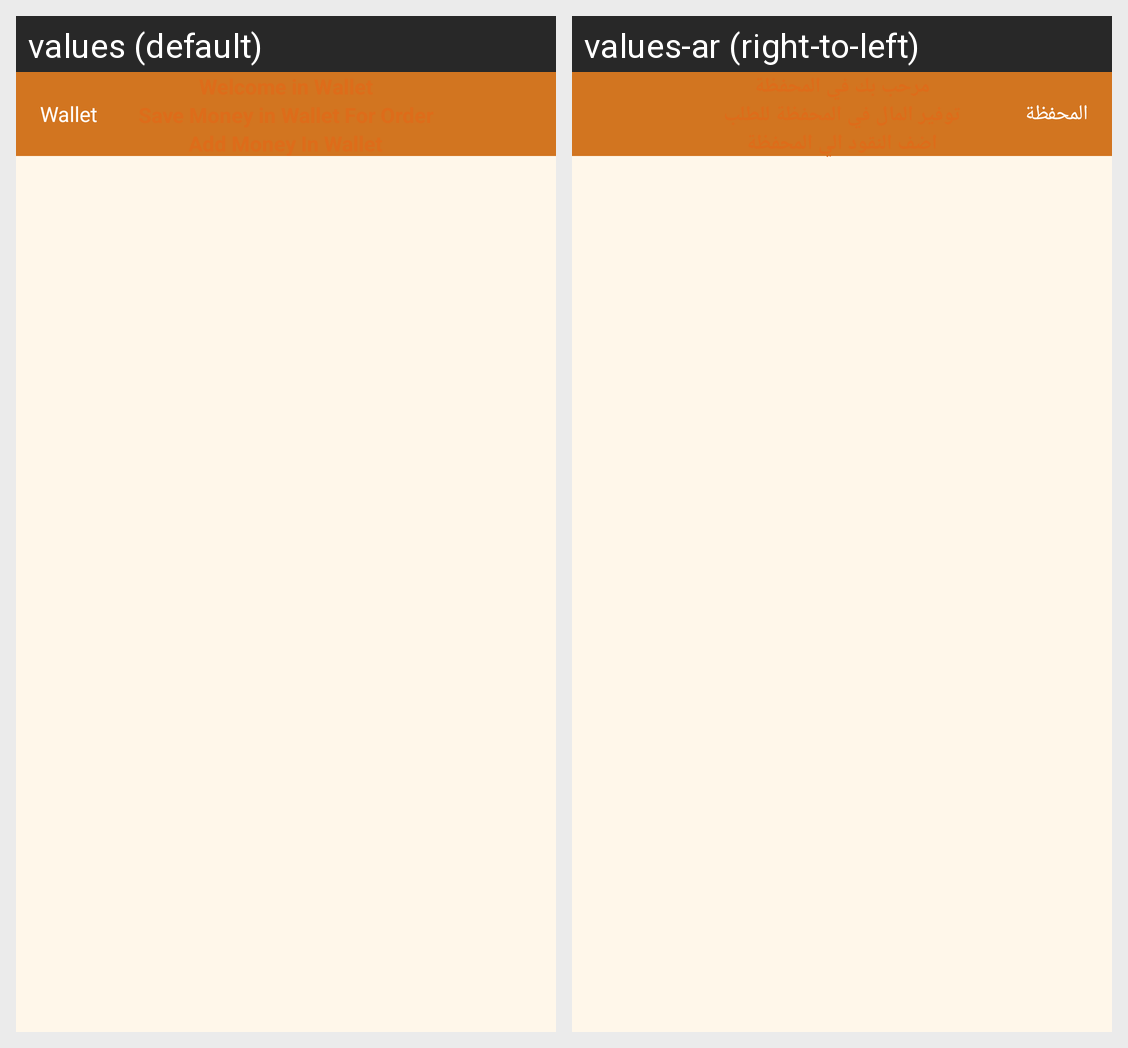

The same Android screen rendered under two of its app's locales, left to right. List the strings drawn on it with the default value and each locale's translation.
Android screen res/layout/fragment_wallet.xml rendered under 2 locales, left to right: values (default), values-ar (right-to-left). Device: Nexus 5 (rendered at 1080×1920; each locale shown at half size, 540×960, under a caption strip naming it); theme AppTheme.NoActionBar.
Strings drawn on this screen, with the default value and each locale's value (text and hints the layout hard-codes, and strings that could not be matched under every locale, appear in the picture but are not listed):

wallet
  values: Wallet
  values-ar: المحفظة

addmoney
  values: Add Money In Wallet
  values-ar: اضف النقود الي المحفظة
